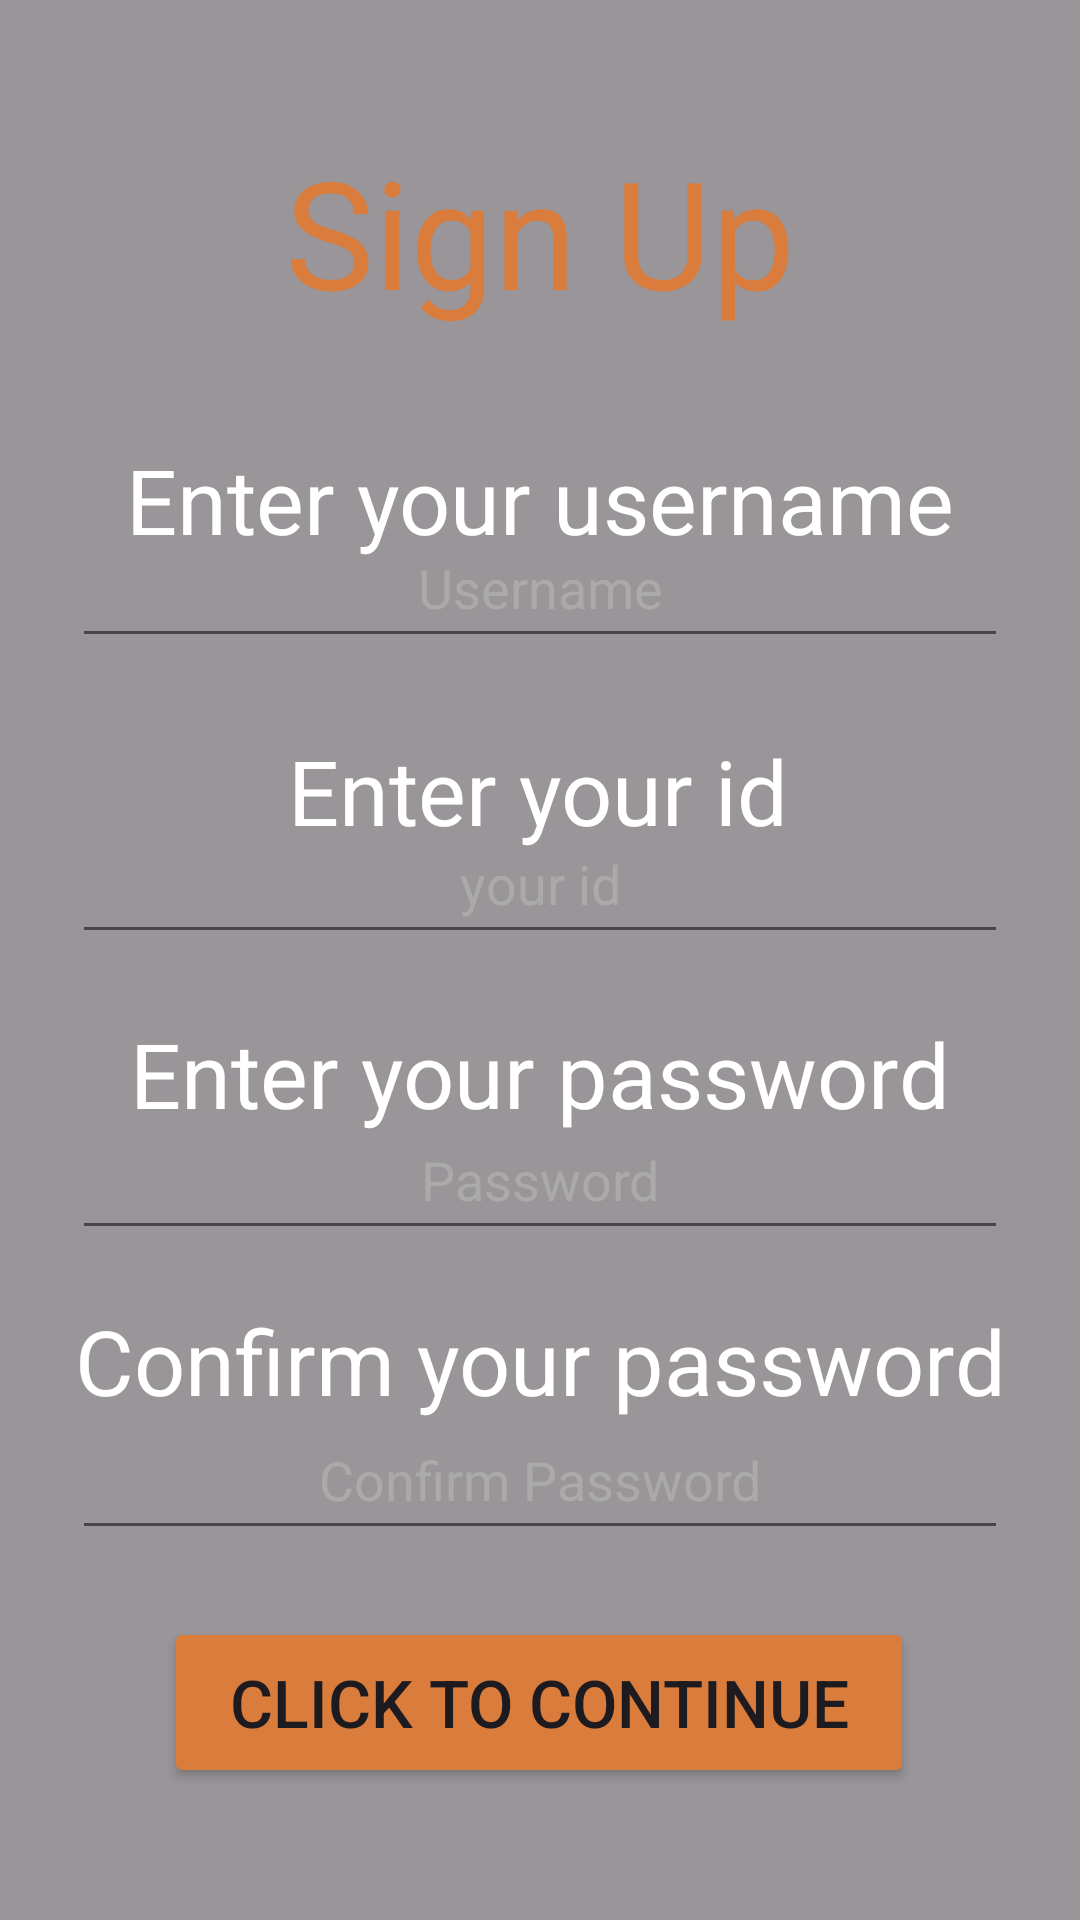

This screen was rendered from an Android layout file. Write that file and the resources it references.
<!-- AndroidManifest.xml: application theme Theme.NewApp2 -->
<!-- res/layout/activity_su.xml -->
<?xml version="1.0" encoding="utf-8"?>
<androidx.constraintlayout.widget.ConstraintLayout
    xmlns:android="http://schemas.android.com/apk/res/android"
    xmlns:app="http://schemas.android.com/apk/res-auto"
    xmlns:tools="http://schemas.android.com/tools"
    android:id="@+id/main"
    android:layout_width="match_parent"
    android:layout_height="match_parent"
    android:background="@drawable/imgg"
    tools:context=".login">

    
    <ImageView
        android:id="@+id/imageViewBackground"
        android:layout_width="0dp"
        android:layout_height="0dp"
        android:scaleType="centerCrop"
        android:src="@drawable/imgg"
        app:layout_constraintTop_toTopOf="parent"
        app:layout_constraintBottom_toBottomOf="parent"
        app:layout_constraintStart_toStartOf="parent"
        app:layout_constraintEnd_toEndOf="parent"/>

    
    <View
        android:layout_width="match_parent"
        android:layout_height="match_parent"
        android:background="#66000000" /> 

    
    <TextView
        android:id="@+id/textViewTitle"
        android:layout_width="wrap_content"
        android:layout_height="wrap_content"
        android:text="Sign Up"
        android:textColor="#D97C3C"
        android:textSize="50sp"
        app:layout_constraintBottom_toBottomOf="parent"
        app:layout_constraintEnd_toEndOf="parent"
        app:layout_constraintStart_toStartOf="parent"
        app:layout_constraintTop_toTopOf="parent"
        app:layout_constraintVertical_bias="0.076" />

    
    <TextView
        android:id="@+id/tvUsername"
        android:layout_width="wrap_content"
        android:layout_height="wrap_content"
        android:layout_marginTop="36dp"
        android:text="Enter your username"
        android:textColor="@color/white"
        android:textSize="30sp"
        app:layout_constraintBottom_toBottomOf="parent"
        app:layout_constraintEnd_toEndOf="parent"
        app:layout_constraintStart_toStartOf="parent"
        app:layout_constraintTop_toBottomOf="@id/textViewTitle"
        app:layout_constraintVertical_bias="0.0" />

    
    <TextView
        android:id="@+id/textViewId"
        android:layout_width="wrap_content"
        android:layout_height="wrap_content"
        android:layout_marginTop="36dp"
        android:text="Enter your id"
        android:textColor="@color/white"
        android:textSize="30sp"
        app:layout_constraintBottom_toBottomOf="parent"
        app:layout_constraintEnd_toEndOf="parent"
        app:layout_constraintHorizontal_bias="0.498"
        app:layout_constraintStart_toStartOf="parent"
        app:layout_constraintTop_toBottomOf="@id/textViewTitle"
        app:layout_constraintVertical_bias="0.214" />

    
    <TextView
        android:id="@+id/textViewPassword1"
        android:layout_width="wrap_content"
        android:layout_height="wrap_content"
        android:layout_marginTop="36dp"
        android:text="Enter your password"
        android:textColor="@color/white"
        android:textSize="30sp"
        app:layout_constraintBottom_toBottomOf="parent"
        app:layout_constraintEnd_toEndOf="parent"
        app:layout_constraintStart_toStartOf="parent"
        app:layout_constraintTop_toBottomOf="@id/textViewTitle"
        app:layout_constraintVertical_bias="0.422" />

    
    <EditText
        android:id="@+id/etUsername"
        android:layout_width="0dp"
        android:layout_height="50dp"
        android:layout_margin="24dp"
        android:layout_marginTop="4dp"
        android:gravity="center"
        android:hint="Username"
        android:inputType="text"
        android:textColor="@color/white"
        android:textColorHint="#AAAAAA"
        app:layout_constraintBottom_toBottomOf="parent"
        app:layout_constraintEnd_toEndOf="parent"
        app:layout_constraintHorizontal_bias="0.333"
        app:layout_constraintStart_toStartOf="parent"
        app:layout_constraintTop_toTopOf="parent"
        app:layout_constraintVertical_bias="0.268" />

    
    <EditText
        android:id="@+id/etId"
        android:layout_width="0dp"
        android:layout_height="50dp"
        android:layout_margin="24dp"
        android:layout_marginTop="4dp"
        android:gravity="center"
        android:hint="your id"
        android:inputType="text"
        android:textColor="@color/white"
        android:textColorHint="#AAAAAA"
        app:layout_constraintBottom_toBottomOf="parent"
        app:layout_constraintEnd_toEndOf="parent"
        app:layout_constraintStart_toStartOf="parent"
        app:layout_constraintTop_toTopOf="parent"
        app:layout_constraintVertical_bias="0.45" />

    
    <EditText
        android:id="@+id/etPass"
        android:layout_width="0dp"
        android:layout_height="50dp"
        android:layout_margin="24dp"
        android:gravity="center"
        android:hint="Password"
        android:inputType="textPassword"
        android:textColor="@color/white"
        android:textColorHint="#AAAAAA"
        app:layout_constraintBottom_toBottomOf="parent"
        app:layout_constraintEnd_toEndOf="parent"
        app:layout_constraintStart_toStartOf="parent"
        app:layout_constraintTop_toTopOf="parent"
        app:layout_constraintVertical_bias="0.632" />

    
    <TextView
        android:id="@+id/textViewPassword2"
        android:layout_width="wrap_content"
        android:layout_height="wrap_content"
        android:layout_marginTop="30dp"
        android:text="Confirm your password"
        android:textColor="@color/white"
        android:textSize="30sp"
        app:layout_constraintBottom_toBottomOf="parent"
        app:layout_constraintEnd_toEndOf="parent"
        app:layout_constraintStart_toStartOf="parent"
        app:layout_constraintTop_toTopOf="parent"
        app:layout_constraintVertical_bias="0.708" />

    
    <EditText
        android:id="@+id/etPassC"
        android:layout_width="0dp"
        android:layout_height="50dp"
        android:layout_margin="24dp"
        android:gravity="center"
        android:hint="Confirm Password"
        android:inputType="textPassword"
        android:textColor="@color/white"
        android:textColorHint="#AAAAAA"
        app:layout_constraintBottom_toBottomOf="parent"
        app:layout_constraintEnd_toEndOf="parent"
        app:layout_constraintStart_toStartOf="parent"
        app:layout_constraintTop_toTopOf="parent"
        app:layout_constraintVertical_bias="0.817" />

    
    <Button
        android:id="@+id/ButtonF2"
        android:layout_width="250dp"
        android:layout_height="57dp"
        android:layout_marginTop="32dp"
        android:backgroundTint="#D97C3C"
        android:text="Click to continue"
        android:textSize="22sp"
        app:layout_constraintBottom_toBottomOf="parent"
        app:layout_constraintEnd_toEndOf="parent"
        app:layout_constraintHorizontal_bias="0.496"
        app:layout_constraintStart_toStartOf="parent"
        app:layout_constraintTop_toTopOf="parent"
        app:layout_constraintVertical_bias="0.92" />

</androidx.constraintlayout.widget.ConstraintLayout>
<!-- resources referenced by this layout -->
<resources>
  <style name="Theme.NewApp2" parent="Base.Theme.NewApp2" />
  <style name="Base.Theme.NewApp2" parent="Theme.Material3.DayNight.NoActionBar">
          
          
      </style>
  <!-- not gathered from this repository: default colours our renderer supplied (Android Studio template values) -->
  <color name="white">#FFFFFFFF</color>
</resources>
